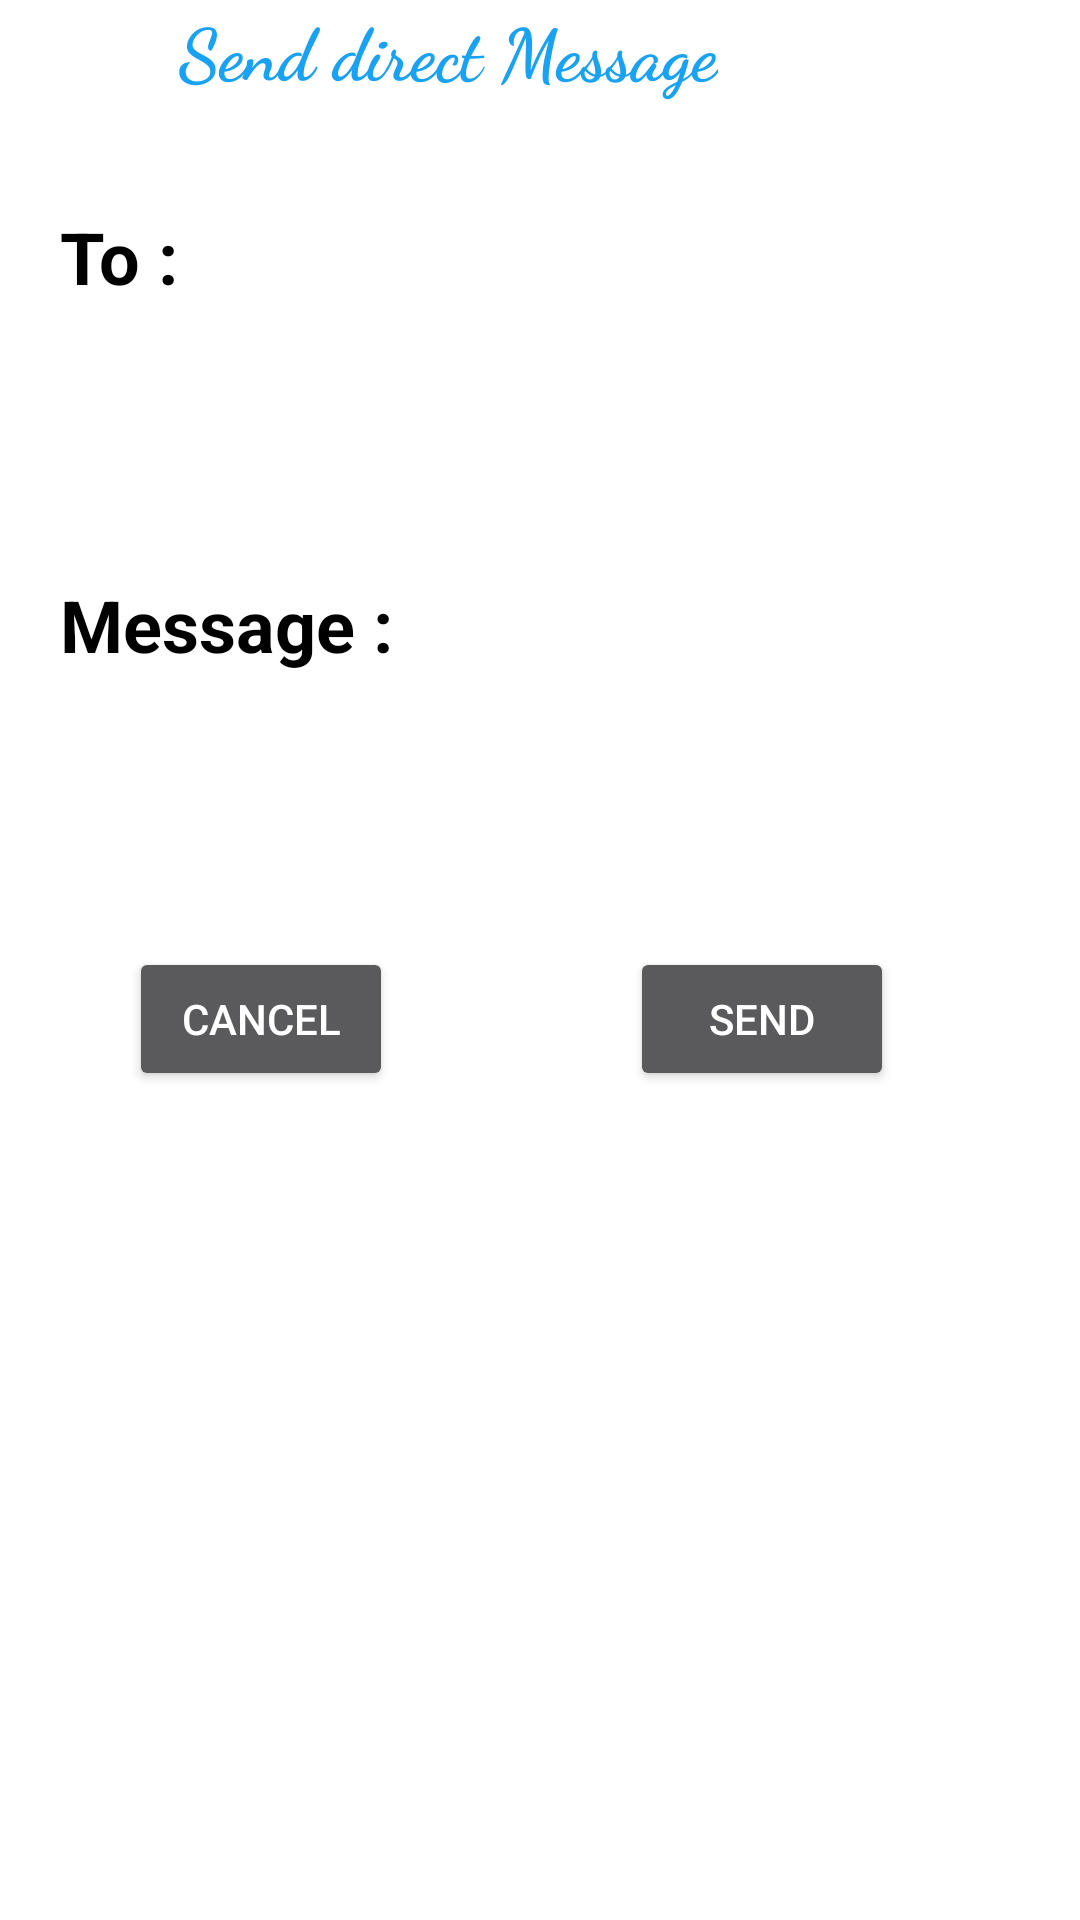

Here is an Android app screen rendered from its layout file. Give the layout XML and the strings, colors and styles it references.
<!-- AndroidManifest.xml: application theme AppTheme -->
<!-- res/layout/direct_message_fragment.xml -->
<?xml version="1.0" encoding="utf-8"?>
<RelativeLayout xmlns:android="http://schemas.android.com/apk/res/android"
    xmlns:tools="http://schemas.android.com/tools"
    android:orientation="vertical"
    android:layout_width="wrap_content"
    android:background="@android:color/background_light"
    android:layout_height="match_parent">

    <TextView
        android:id="@+id/tvSlogan"
        android:layout_width="wrap_content"
        android:layout_height="wrap_content"
        android:layout_alignParentTop="true"
        android:fontFamily="cursive"
        android:gravity="center_vertical|center_horizontal"
        android:paddingBottom="8dp"
        android:text="Send direct Message"
        android:textColor="@color/twitterColor"
        android:textSize="24sp"
        android:textStyle="bold"
        android:layout_toRightOf="@+id/tvTo" />

    <TextView
        android:id="@+id/tvTo"
        android:layout_width="wrap_content"
        android:layout_height="wrap_content"
        android:layout_alignParentLeft="true"
        android:layout_alignParentStart="true"
        android:layout_below="@+id/tvSlogan"
        android:layout_marginLeft="10dp"
        android:layout_marginTop="28dp"
        android:paddingLeft="10dp"
        android:text="To :"
        android:textColor="@android:color/black"
        android:textSize="24sp"
        android:textStyle="bold" />

    <EditText
        android:id="@+id/etReceiver"
        android:layout_width="wrap_content"
        android:layout_height="wrap_content"
        android:layout_alignRight="@+id/tvSlogan"
        android:layout_below="@+id/tvTo"
        android:layout_marginTop="16dp"
        android:layout_toEndOf="@+id/tvTo"
        android:layout_toRightOf="@+id/tvTo"
        android:width="100dp"
        android:elevation="1dp"
        android:ems="10"
        android:inputType="textPersonName"
        android:textColor="@android:color/black"
        tools:text="Name" />

    <TextView
        android:id="@+id/tvMessage"
        android:layout_width="wrap_content"
        android:layout_height="wrap_content"
        android:layout_below="@+id/etReceiver"
        android:layout_marginLeft="10dp"
        android:layout_marginTop="33dp"
        android:paddingLeft="10dp"
        android:text="Message :"
        android:textColor="@android:color/black"
        android:textSize="24sp"
        android:textStyle="bold" />

    <EditText
        android:id="@+id/etMessage"
        android:layout_width="wrap_content"
        android:layout_height="wrap_content"
        android:layout_alignLeft="@+id/etReceiver"
        android:layout_alignStart="@+id/etReceiver"
        android:layout_below="@+id/tvMessage"
        android:layout_marginRight="50dp"
        android:layout_marginTop="20dp"
        android:ems="10"
        android:inputType="textMultiLine"
        android:textColor="@android:color/black" />

    <Button
        android:id="@+id/btSend"
        android:layout_width="wrap_content"
        android:layout_height="wrap_content"
        android:layout_below="@+id/etMessage"
        android:layout_marginBottom="10dp"
        android:layout_marginLeft="79dp"
        android:layout_marginTop="30dp"
        android:layout_toEndOf="@+id/btCancel2"
        android:layout_toRightOf="@+id/btCancel2"
        android:text="SEND" />

    <Button
        android:id="@+id/btCancel2"
        android:layout_width="wrap_content"
        android:layout_height="wrap_content"
        android:text="Cancel"
        android:layout_alignBottom="@+id/btSend"
        android:layout_alignRight="@+id/tvMessage"
        android:layout_alignEnd="@+id/tvMessage" />
</RelativeLayout>
<!-- resources referenced by this layout -->
<resources>
  <color name="twitterColor">#19a1f2</color>
  <style name="AppTheme" parent="AppBaseTheme">
  
      </style>
  <style name="AppBaseTheme" parent="Theme.AppCompat.Light.NoActionBar">
          <item name="windowActionBar">true</item>
          <item name="windowNoTitle">true</item>
      </style>
</resources>
